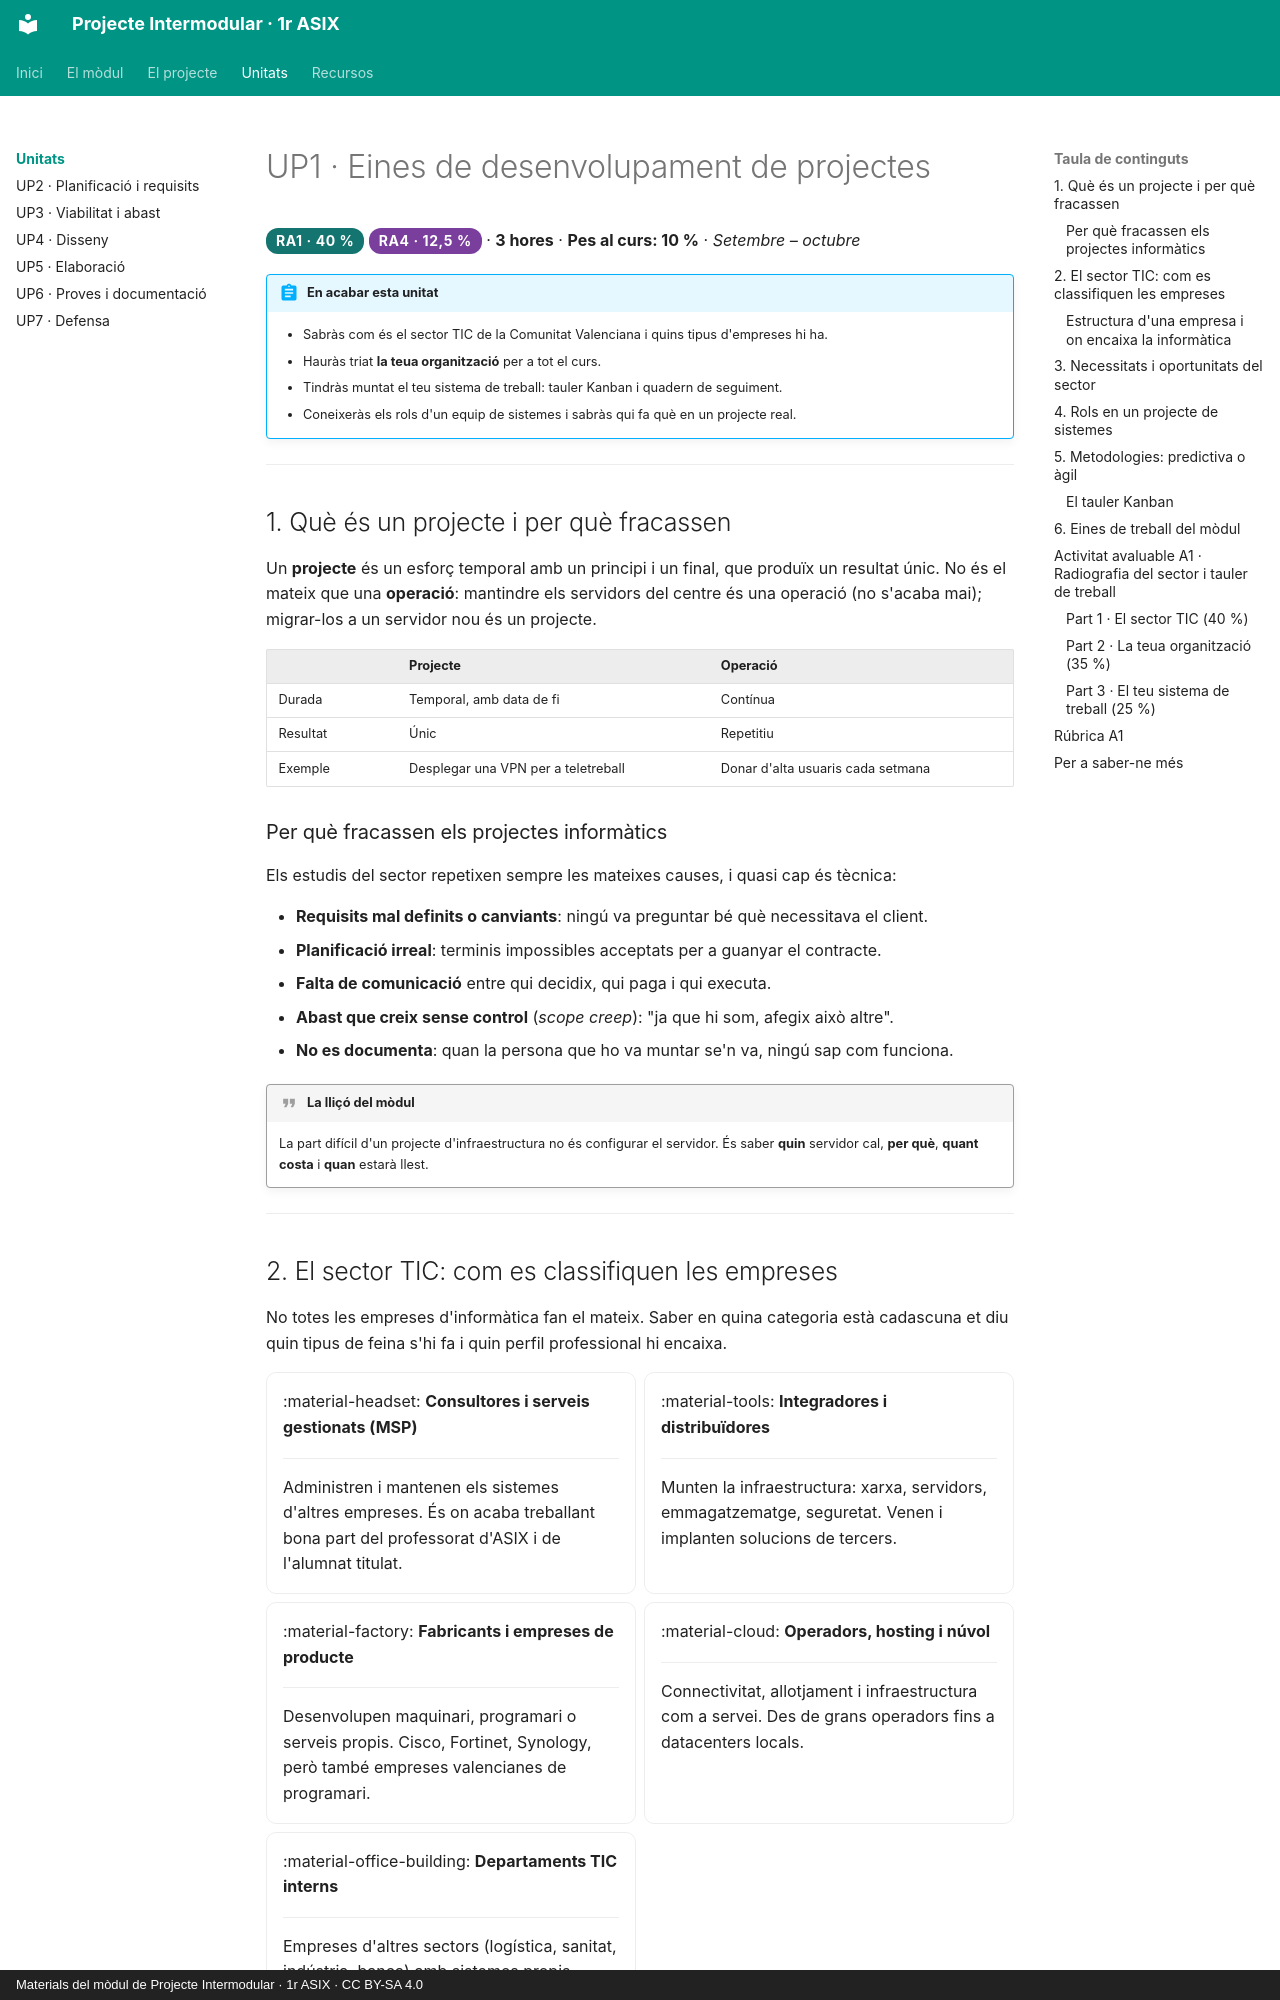

repository: samuelviel/pim-1asix · page: up1/index.html · generator: mkdocs · copyright: Materials del mòdul de Projecte Intermodular · 1r ASIX · CC BY-SA 4.0

# UP1 · Eines de desenvolupament de projectes

<span class="ra ra1">RA1 · 40 %</span> <span class="ra ra4">RA4 · 12,5 %</span> · **3 hores** · **Pes al curs: 10 %** · *Setembre – octubre*

!!! abstract "En acabar esta unitat"
    - Sabràs com és el sector TIC de la Comunitat Valenciana i quins tipus d'empreses hi ha.
    - Hauràs triat **la teua organització** per a tot el curs.
    - Tindràs muntat el teu sistema de treball: tauler Kanban i quadern de seguiment.
    - Coneixeràs els rols d'un equip de sistemes i sabràs qui fa què en un projecte real.

---

## 1. Què és un projecte i per què fracassen

Un **projecte** és un esforç temporal amb un principi i un final, que produïx un resultat
únic. No és el mateix que una **operació**: mantindre els servidors del centre és una
operació (no s'acaba mai); migrar-los a un servidor nou és un projecte.

| | Projecte | Operació |
|---|---|---|
| Durada | Temporal, amb data de fi | Contínua |
| Resultat | Únic | Repetitiu |
| Exemple | Desplegar una VPN per a teletreball | Donar d'alta usuaris cada setmana |

### Per què fracassen els projectes informàtics

Els estudis del sector repetixen sempre les mateixes causes, i quasi cap és tècnica:

- **Requisits mal definits o canviants**: ningú va preguntar bé què necessitava el client.
- **Planificació irreal**: terminis impossibles acceptats per a guanyar el contracte.
- **Falta de comunicació** entre qui decidix, qui paga i qui executa.
- **Abast que creix sense control** (*scope creep*): "ja que hi som, afegix això altre".
- **No es documenta**: quan la persona que ho va muntar se'n va, ningú sap com funciona.

!!! quote "La lliçó del mòdul"
    La part difícil d'un projecte d'infraestructura no és configurar el servidor.
    És saber **quin** servidor cal, **per què**, **quant costa** i **quan** estarà llest.

---

## 2. El sector TIC: com es classifiquen les empreses

No totes les empreses d'informàtica fan el mateix. Saber en quina categoria està cadascuna
et diu quin tipus de feina s'hi fa i quin perfil professional hi encaixa.

<div class="grid cards" markdown>

-   :material-headset: **Consultores i serveis gestionats (MSP)**

    ---

    Administren i mantenen els sistemes d'altres empreses. És on acaba treballant bona part
    del professorat d'ASIX i de l'alumnat titulat.

-   :material-tools: **Integradores i distribuïdores**

    ---

    Munten la infraestructura: xarxa, servidors, emmagatzematge, seguretat. Venen i
    implanten solucions de tercers.

-   :material-factory: **Fabricants i empreses de producte**

    ---

    Desenvolupen maquinari, programari o serveis propis. Cisco, Fortinet, Synology, però
    també empreses valencianes de programari.

-   :material-cloud: **Operadors, hosting i núvol**

    ---

    Connectivitat, allotjament i infraestructura com a servei. Des de grans operadors fins a
    datacenters locals.

-   :material-office-building: **Departaments TIC interns**

    ---

    Empreses d'altres sectors (logística, sanitat, indústria, banca) amb sistemes propis.
    Sovint la millor porta d'entrada laboral.

</div>
